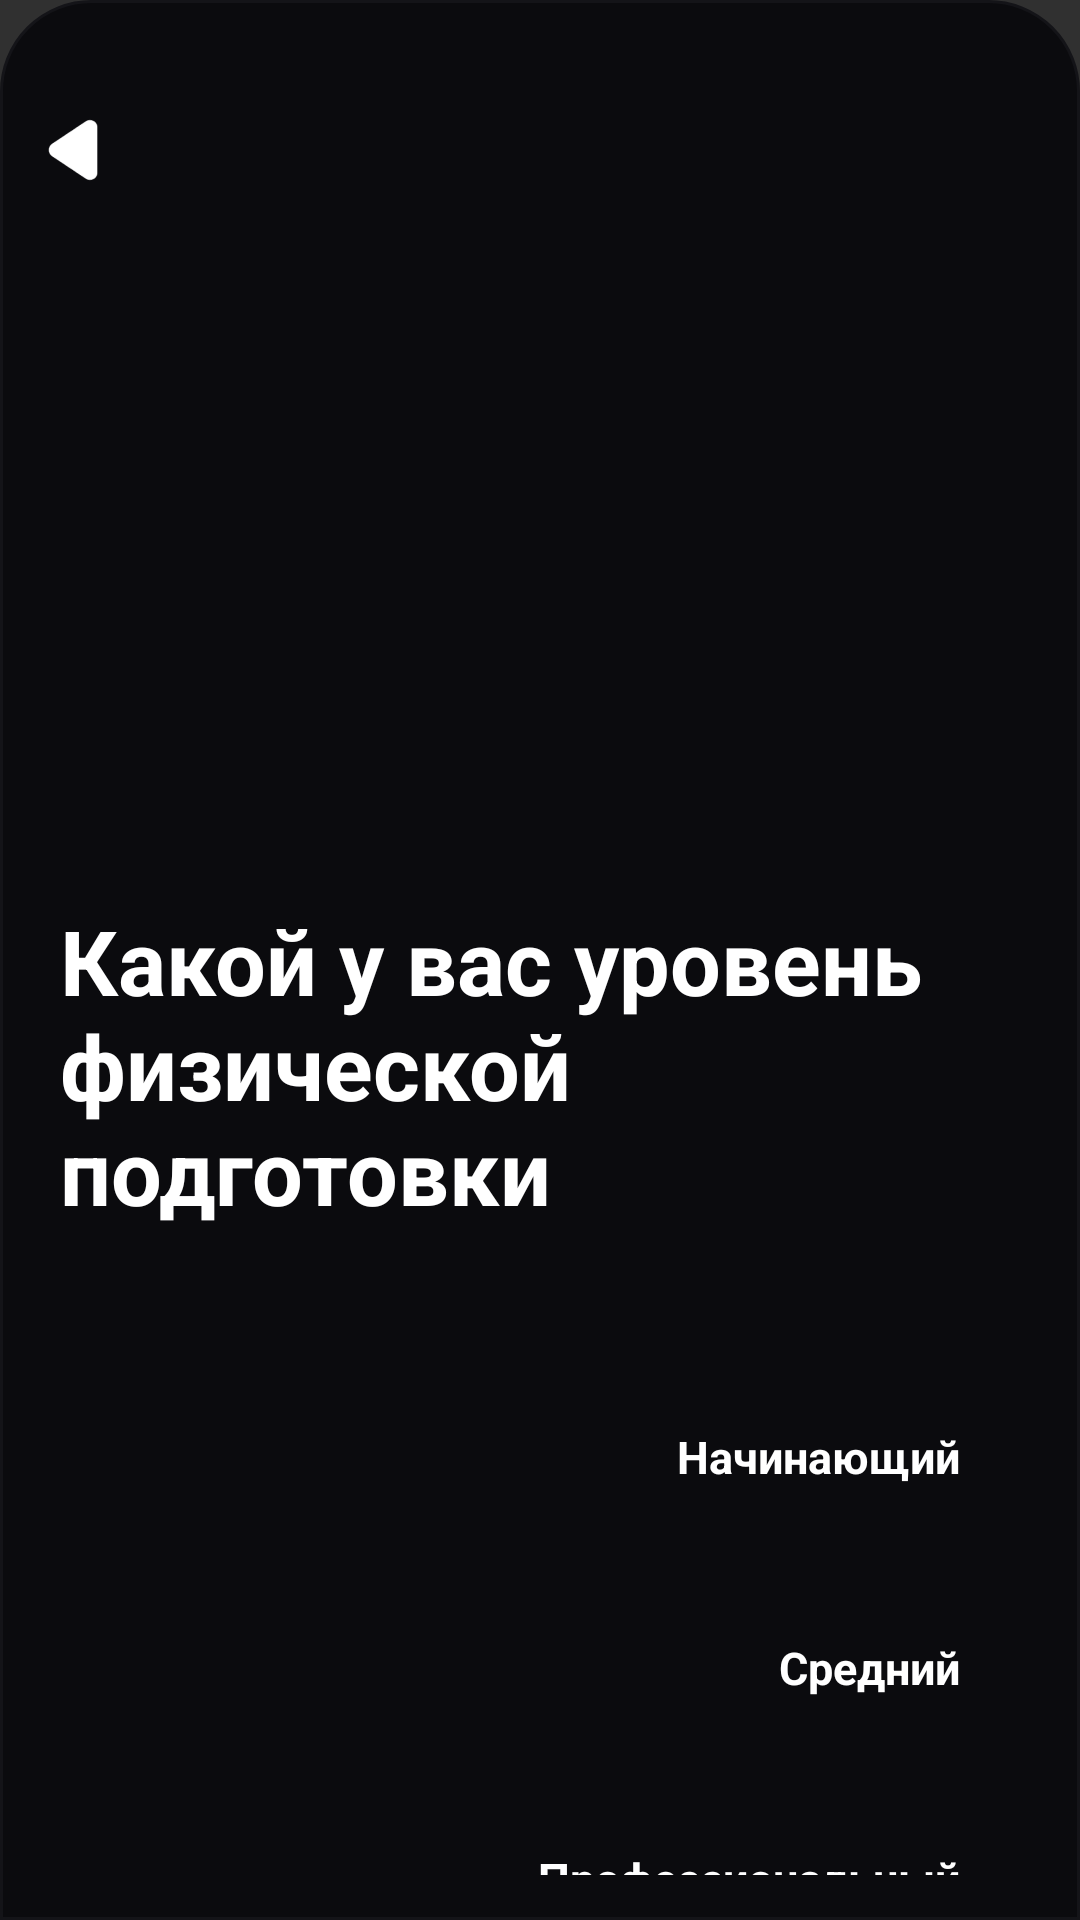

Here is an Android app screen rendered from its layout file. Give the layout XML and the strings, colors and styles it references.
<!-- AndroidManifest.xml: application theme Theme.Design.NoActionBar -->
<!-- res/layout/add_p_workout3.xml -->
<?xml version="1.0" encoding="utf-8"?>
<RelativeLayout xmlns:android="http://schemas.android.com/apk/res/android"
    android:id="@+id/add_p_workout3"
    android:layout_width="match_parent"
    android:layout_height="wrap_content"
    android:background="@drawable/rounded_top"
    android:fontFamily="sans-serif">

    <View
        android:layout_width="80dp"
        android:layout_height="4dp"
        android:layout_centerHorizontal="true"
        android:layout_marginTop="5dp"
        android:background="@drawable/handle_background" />

    <FrameLayout
        android:id="@+id/back"
        android:layout_width="30dp"
        android:layout_height="30dp"
        android:layout_marginStart="10dp"
        android:layout_marginTop="35dp">

        <ImageView
            android:id="@+id/btn_plus"
            android:layout_width="match_parent"
            android:layout_height="match_parent"
            android:layout_gravity="center"
            android:src="@drawable/back" />
    </FrameLayout>

        <RelativeLayout
            android:id="@+id/title_p3"

            android:layout_width="match_parent"
            android:layout_height="wrap_content"
            android:layout_marginTop="300dp">

        <TextView
            android:id="@+id/head"
            android:layout_width="wrap_content"
            android:layout_height="wrap_content"
            android:layout_marginStart="20dp"
            android:layout_marginEnd="20dp"
            android:text="Какой у вас уровень физической подготовки"
            android:textColor="#FFFFFF"
            android:textSize="30sp"
            android:textStyle="bold" />
    </RelativeLayout>

    <TextView
    android:id="@+id/beginner"
    android:layout_width="wrap_content"
    android:layout_height="wrap_content"
    android:layout_below="@+id/title_p3"
    android:layout_alignParentEnd="true"
    android:layout_marginTop="50dp"
    android:layout_marginEnd="20dp"
    android:paddingBottom="15dp"
    android:paddingTop="15dp"
    android:paddingStart="20dp"
    android:paddingEnd="20dp"
    android:text="Начинающий"
        android:textSize="15sp"
    android:textColor="#FFFFFF"
    android:textStyle="bold"
    android:background="@drawable/done_btn_selector2"
    android:gravity="center" />

    <TextView
        android:id="@+id/average"
        android:layout_width="wrap_content"
        android:layout_height="wrap_content"
        android:layout_below="@+id/beginner"
        android:layout_alignParentEnd="true"
        android:layout_marginTop="20dp"
        android:layout_marginEnd="20dp"
        android:paddingBottom="15dp"
        android:paddingTop="15dp"
        android:paddingStart="20dp"
        android:paddingEnd="20dp"
        android:text="Средний"
        android:textSize="15sp"
        android:textColor="#FFFFFF"
        android:textStyle="bold"
        android:background="@drawable/done_btn_selector2"
        android:gravity="center" />

    <TextView
        android:id="@+id/advanced"
        android:layout_width="wrap_content"
        android:layout_height="wrap_content"
        android:layout_below="@+id/average"
        android:layout_alignParentEnd="true"
        android:layout_marginTop="20dp"
        android:layout_marginEnd="20dp"
        android:paddingBottom="15dp"
        android:paddingTop="15dp"
        android:paddingStart="20dp"
        android:paddingEnd="20dp"
        android:text="Профессиональный"
        android:textSize="15sp"
        android:textColor="#FFFFFF"
        android:textStyle="bold"
        android:background="@drawable/done_btn_selector2"
        android:gravity="center" />

    <View
    android:layout_width="match_parent"
    android:layout_height="match_parent" />
    </RelativeLayout>
<!-- resources referenced by this layout -->
<resources>
  <!-- drawable back: png bitmap (drawable, 3368 bytes) -->
  <!-- drawable done_btn_selector2 (drawable) -->
  <?xml version="1.0" encoding="utf-8"?>
  <selector xmlns:android="http://schemas.android.com/apk/res/android">
      
      <item android:state_selected="true" android:drawable="@drawable/enter_btn4" />
      
      <item android:drawable="@drawable/enter_btn" />
  </selector>
  <!-- drawable rounded_top (drawable) -->
  <?xml version="1.0" encoding="utf-8"?>
  <shape xmlns:android="http://schemas.android.com/apk/res/android"
      android:shape="rectangle">
      <solid android:color="#0B0B0E" />
      <corners android:topLeftRadius="30dp" android:topRightRadius="30dp" />
      <stroke android:width="1dp" android:color="#141418"/>
  </shape>
  <!-- drawable enter_btn4 (drawable) -->
  <?xml version="1.0" encoding="utf-8"?>
  <shape xmlns:android="http://schemas.android.com/apk/res/android"
      android:shape="rectangle">
      <corners android:radius="50dp" />
      <solid android:color="#0B0B0E"/>
      <stroke android:width="2dp" android:color="#606062"/>
  </shape>
</resources>
